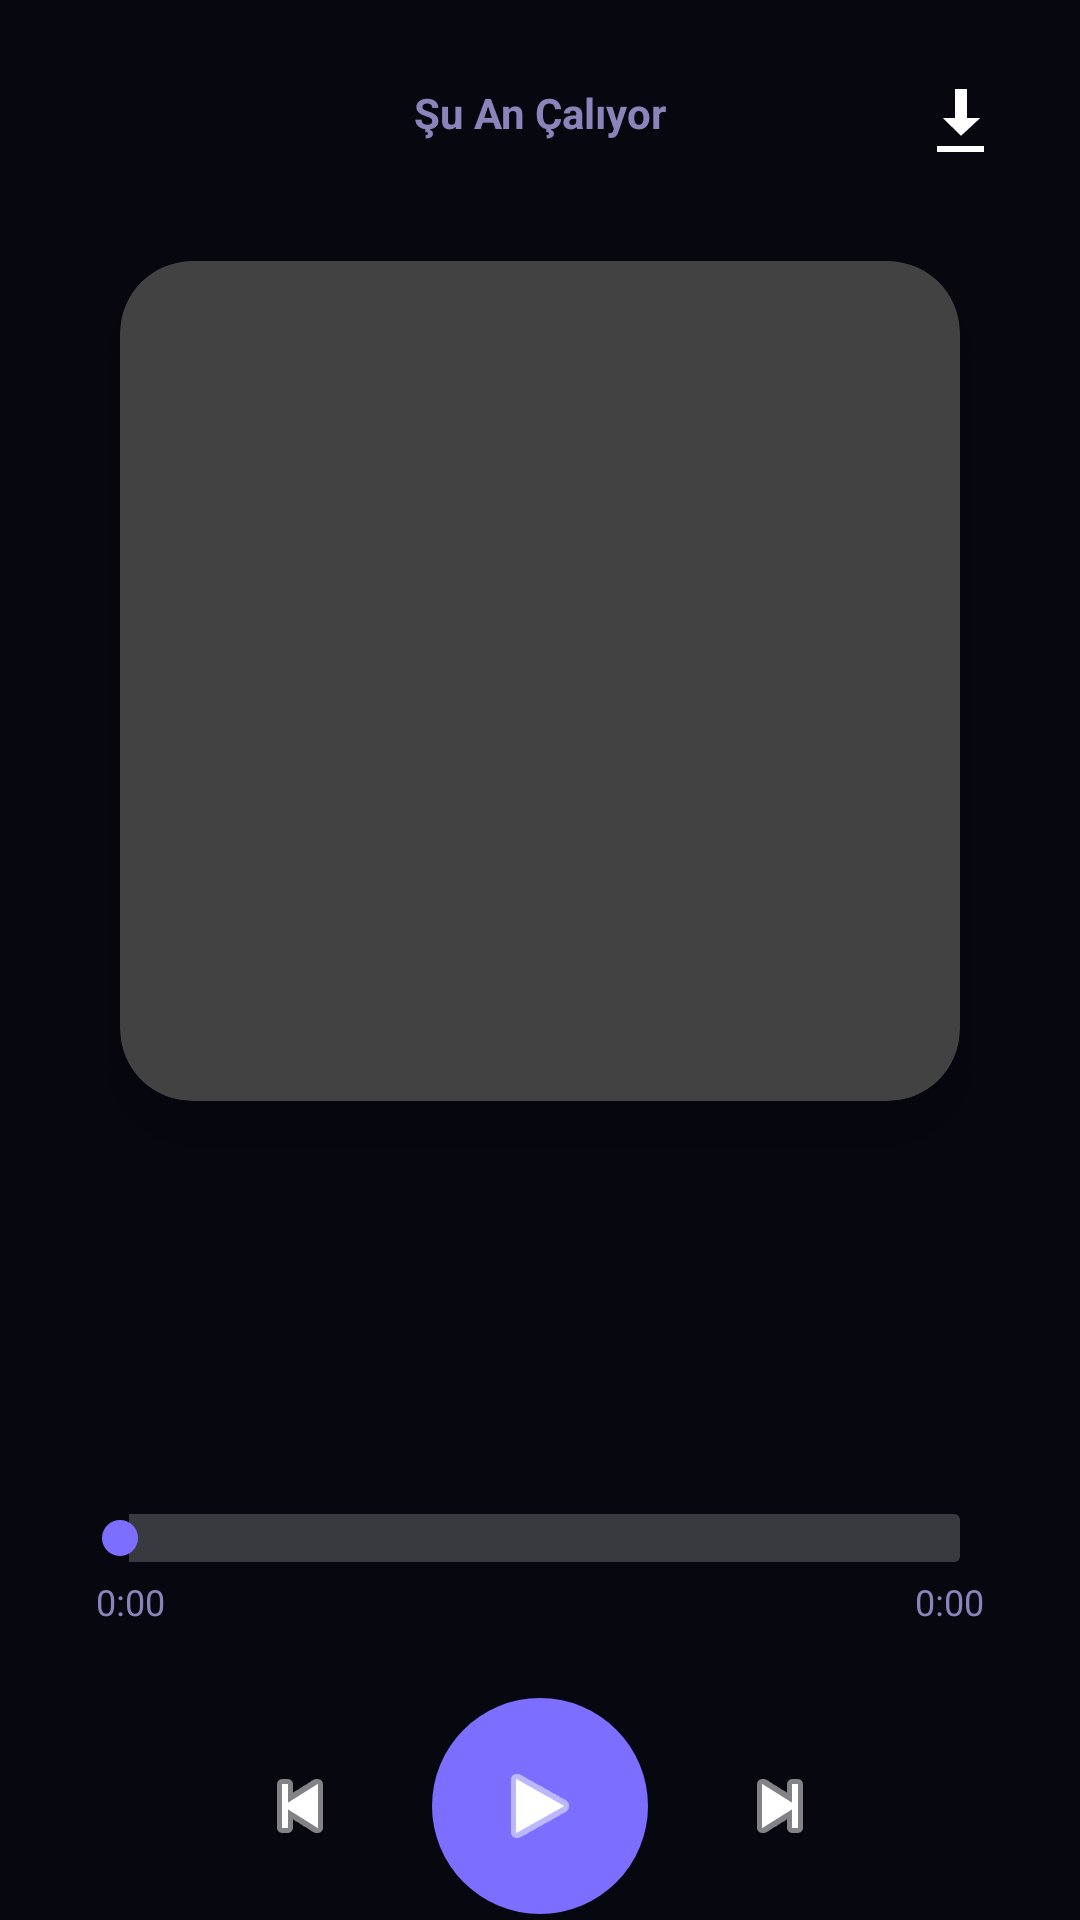

Android layout source for this screen:
<!-- AndroidManifest.xml: application theme Theme.MusicPlayer -->
<!-- res/layout/fragment_full_player.xml -->
<?xml version="1.0" encoding="utf-8"?>
<androidx.constraintlayout.widget.ConstraintLayout xmlns:android="http://schemas.android.com/apk/res/android"
    xmlns:app="http://schemas.android.com/apk/res-auto"
    xmlns:tools="http://schemas.android.com/tools"
    android:layout_width="match_parent"
    android:layout_height="match_parent"
    android:background="@color/bg_primary"
    android:clickable="true"
    android:focusable="true">

    
    <ImageButton
        android:id="@+id/btnBack"
        android:layout_width="48dp"
        android:layout_height="48dp"
        android:layout_marginStart="16dp"
        android:layout_marginTop="16dp"
        android:background="?attr/selectableItemBackgroundBorderless"
        android:src="@android:drawable/ic_menu_close_clear_cancel"
        app:tint="@color/white"
        android:contentDescription="Kapat"
        app:layout_constraintStart_toStartOf="parent"
        app:layout_constraintTop_toTopOf="parent"
        android:visibility="gone" />

    <TextView
        android:id="@+id/tvNowPlaying"
        android:layout_width="wrap_content"
        android:layout_height="wrap_content"
        android:layout_marginTop="28dp"
        android:text="Şu An Çalıyor"
        android:textColor="#8A84BB"
        android:textSize="14sp"
        android:textStyle="bold"
        app:layout_constraintEnd_toEndOf="parent"
        app:layout_constraintStart_toStartOf="parent"
        app:layout_constraintTop_toTopOf="parent" />

    <ImageButton
        android:id="@+id/btnFullDownload"
        android:layout_width="48dp"
        android:layout_height="48dp"
        android:layout_marginEnd="16dp"
        android:layout_marginTop="16dp"
        android:background="?attr/selectableItemBackgroundBorderless"
        android:src="@android:drawable/stat_sys_download"
        app:tint="@color/white"
        android:contentDescription="İndir"
        app:layout_constraintEnd_toEndOf="parent"
        app:layout_constraintTop_toTopOf="parent" />

    
    <androidx.cardview.widget.CardView
        android:id="@+id/cvAlbumArt"
        android:layout_width="0dp"
        android:layout_height="0dp"
        android:layout_marginStart="40dp"
        android:layout_marginTop="40dp"
        android:layout_marginEnd="40dp"
        app:cardCornerRadius="24dp"
        app:cardElevation="20dp"
        app:layout_constraintDimensionRatio="1:1"
        app:layout_constraintEnd_toEndOf="parent"
        app:layout_constraintStart_toStartOf="parent"
        app:layout_constraintTop_toBottomOf="@+id/tvNowPlaying">

        <ImageView
            android:id="@+id/ivFullArt"
            android:layout_width="match_parent"
            android:layout_height="match_parent"
            android:scaleType="centerCrop"
            android:contentDescription="Albüm Kapağı"
            tools:src="@tools:sample/avatars" />
    </androidx.cardview.widget.CardView>

    
    <TextView
        android:id="@+id/tvFullTitle"
        android:layout_width="0dp"
        android:layout_height="wrap_content"
        android:layout_marginStart="32dp"
        android:layout_marginTop="40dp"
        android:layout_marginEnd="32dp"
        android:gravity="center"
        android:textColor="@color/white"
        android:textSize="24sp"
        android:textStyle="bold"
        app:layout_constraintEnd_toEndOf="parent"
        app:layout_constraintStart_toStartOf="parent"
        app:layout_constraintTop_toBottomOf="@+id/cvAlbumArt"
        tools:text="Şarkı İsmi" />

    <TextView
        android:id="@+id/tvFullArtist"
        android:layout_width="0dp"
        android:layout_height="wrap_content"
        android:layout_marginTop="8dp"
        android:gravity="center"
        android:textColor="#8A84BB"
        android:textSize="18sp"
        app:layout_constraintEnd_toEndOf="@+id/tvFullTitle"
        app:layout_constraintStart_toStartOf="@+id/tvFullTitle"
        app:layout_constraintTop_toBottomOf="@+id/tvFullTitle"
        tools:text="Sanatçı İsmi" />

    
    <SeekBar
        android:id="@+id/fullPlayerSeekBar"
        android:layout_width="0dp"
        android:layout_height="wrap_content"
        android:layout_marginStart="24dp"
        android:layout_marginTop="32dp"
        android:layout_marginEnd="24dp"
        android:max="1000"
        android:progressDrawable="@drawable/seekbar_progress"
        android:thumbTint="@color/accent"
        app:layout_constraintEnd_toEndOf="parent"
        app:layout_constraintStart_toStartOf="parent"
        app:layout_constraintTop_toBottomOf="@+id/tvFullArtist" />

    <TextView
        android:id="@+id/tvCurrentTime"
        android:layout_width="wrap_content"
        android:layout_height="wrap_content"
        android:layout_marginStart="8dp"
        android:layout_marginTop="4dp"
        android:text="0:00"
        android:textColor="#8A84BB"
        android:textSize="12sp"
        app:layout_constraintStart_toStartOf="@+id/fullPlayerSeekBar"
        app:layout_constraintTop_toBottomOf="@+id/fullPlayerSeekBar" />

    <TextView
        android:id="@+id/tvTotalTime"
        android:layout_width="wrap_content"
        android:layout_height="wrap_content"
        android:layout_marginTop="4dp"
        android:layout_marginEnd="8dp"
        android:text="0:00"
        android:textColor="#8A84BB"
        android:textSize="12sp"
        app:layout_constraintEnd_toEndOf="@+id/fullPlayerSeekBar"
        app:layout_constraintTop_toBottomOf="@+id/fullPlayerSeekBar" />

    
    <LinearLayout
        android:id="@+id/llControls"
        android:layout_width="match_parent"
        android:layout_height="wrap_content"
        android:layout_marginTop="24dp"
        android:gravity="center"
        android:orientation="horizontal"
        app:layout_constraintTop_toBottomOf="@+id/tvCurrentTime">

        <ImageButton
            android:id="@+id/btnShuffle"
            android:layout_width="48dp"
            android:layout_height="48dp"
            android:layout_marginEnd="16dp"
            android:background="?attr/selectableItemBackgroundBorderless"
            android:src="@android:drawable/ic_menu_share"
            android:contentDescription="Karıştır"
            app:tint="#8A84BB"
            android:visibility="gone" />

        <ImageButton
            android:id="@+id/btnPrev"
            android:layout_width="56dp"
            android:layout_height="56dp"
            android:background="?attr/selectableItemBackgroundBorderless"
            android:src="@android:drawable/ic_media_previous"
            app:tint="@color/white"
            android:contentDescription="Önceki" />

        <ImageButton
            android:id="@+id/btnPlayPause"
            android:layout_width="72dp"
            android:layout_height="72dp"
            android:layout_marginStart="16dp"
            android:layout_marginEnd="16dp"
            android:background="@drawable/bg_play_button"
            android:padding="16dp"
            android:src="@android:drawable/ic_media_play"
            app:tint="@color/white"
            android:contentDescription="Oynat" />

        <ImageButton
            android:id="@+id/btnNext"
            android:layout_width="56dp"
            android:layout_height="56dp"
            android:background="?attr/selectableItemBackgroundBorderless"
            android:src="@android:drawable/ic_media_next"
            app:tint="@color/white"
            android:contentDescription="Sonraki" />

        <ImageButton
            android:id="@+id/btnRepeat"
            android:layout_width="48dp"
            android:layout_height="48dp"
            android:layout_marginStart="16dp"
            android:background="?attr/selectableItemBackgroundBorderless"
            android:src="@android:drawable/ic_menu_revert"
            android:contentDescription="Tekrarla"
            app:tint="#8A84BB"
            android:visibility="gone" />

    </LinearLayout>

    
    <LinearLayout
        android:layout_width="match_parent"
        android:layout_height="wrap_content"
        android:layout_marginTop="32dp"
        android:gravity="center"
        android:orientation="horizontal"
        app:layout_constraintTop_toBottomOf="@+id/llControls">

        <com.google.android.material.button.MaterialButton
            android:id="@+id/btnSequenceMode"
            style="@style/Widget.MaterialComponents.Button.TextButton"
            android:layout_width="wrap_content"
            android:layout_height="wrap_content"
            android:layout_marginEnd="8dp"
            android:text="Sırayla Çal"
            android:textColor="#8A84BB"
            app:icon="@android:drawable/ic_menu_sort_by_size"
            app:iconTint="#8A84BB" />

        <com.google.android.material.button.MaterialButton
            android:id="@+id/btnShuffleMode"
            style="@style/Widget.MaterialComponents.Button.TextButton"
            android:layout_width="wrap_content"
            android:layout_height="wrap_content"
            android:layout_marginStart="8dp"
            android:text="Karışık Çal"
            android:textColor="#8A84BB"
            app:icon="@android:drawable/ic_menu_share"
            app:iconTint="#8A84BB" />

    </LinearLayout>

</androidx.constraintlayout.widget.ConstraintLayout>
<!-- resources referenced by this layout -->
<resources>
  <color name="accent">#7C6FFF</color>
  <color name="bg_primary">#070710</color>
  <color name="white">#FFFFFF</color>
  <!-- drawable bg_play_button (drawable) -->
  <?xml version="1.0" encoding="utf-8"?>
  <shape xmlns:android="http://schemas.android.com/apk/res/android"
      android:shape="oval">
      <solid android:color="#7C6FFF" />
  </shape>
  <!-- drawable seekbar_progress (drawable) -->
  <?xml version="1.0" encoding="utf-8"?>
  <layer-list xmlns:android="http://schemas.android.com/apk/res/android">
      <item android:id="@android:id/background">
          <shape>
              <corners android:radius="2dp" />
              <gradient
                  android:angle="0"
                  android:centerColor="#33FFFFFF"
                  android:centerY="0.75"
                  android:endColor="#33FFFFFF"
                  android:startColor="#33FFFFFF" />
          </shape>
      </item>
      <item android:id="@android:id/progress">
          <clip>
              <shape>
                  <corners android:radius="2dp" />
                  <gradient
                      android:angle="0"
                      android:centerColor="#7C6FFF"
                      android:centerY="0.75"
                      android:endColor="#7C6FFF"
                      android:startColor="#7C6FFF" />
              </shape>
          </clip>
      </item>
  </layer-list>
  <style name="Theme.MusicPlayer" parent="Theme.MaterialComponents.NoActionBar">
          <item name="colorPrimary">@color/accent</item>
          <item name="colorPrimaryVariant">@color/accent_dark</item>
          <item name="colorOnPrimary">@color/white</item>
          <item name="colorSecondary">@color/accent2</item>
          <item name="colorOnSecondary">@color/white</item>
          <item name="android:windowBackground">@color/bg_primary</item>
          <item name="android:statusBarColor">@color/bg_primary</item>
          <item name="android:navigationBarColor">@color/bg_secondary</item>
          <item name="android:windowLightStatusBar">false</item>
          <item name="android:windowAnimationStyle">@style/WindowAnim</item>
      </style>
  <color name="accent_dark">#5548D9</color>
  <color name="accent2">#C961FF</color>
  <color name="bg_secondary">#0F0F1A</color>
  <style name="WindowAnim" parent="@android:style/Animation.Activity">
          <item name="android:activityOpenEnterAnimation">@android:anim/fade_in</item>
          <item name="android:activityOpenExitAnimation">@android:anim/fade_out</item>
      </style>
</resources>
